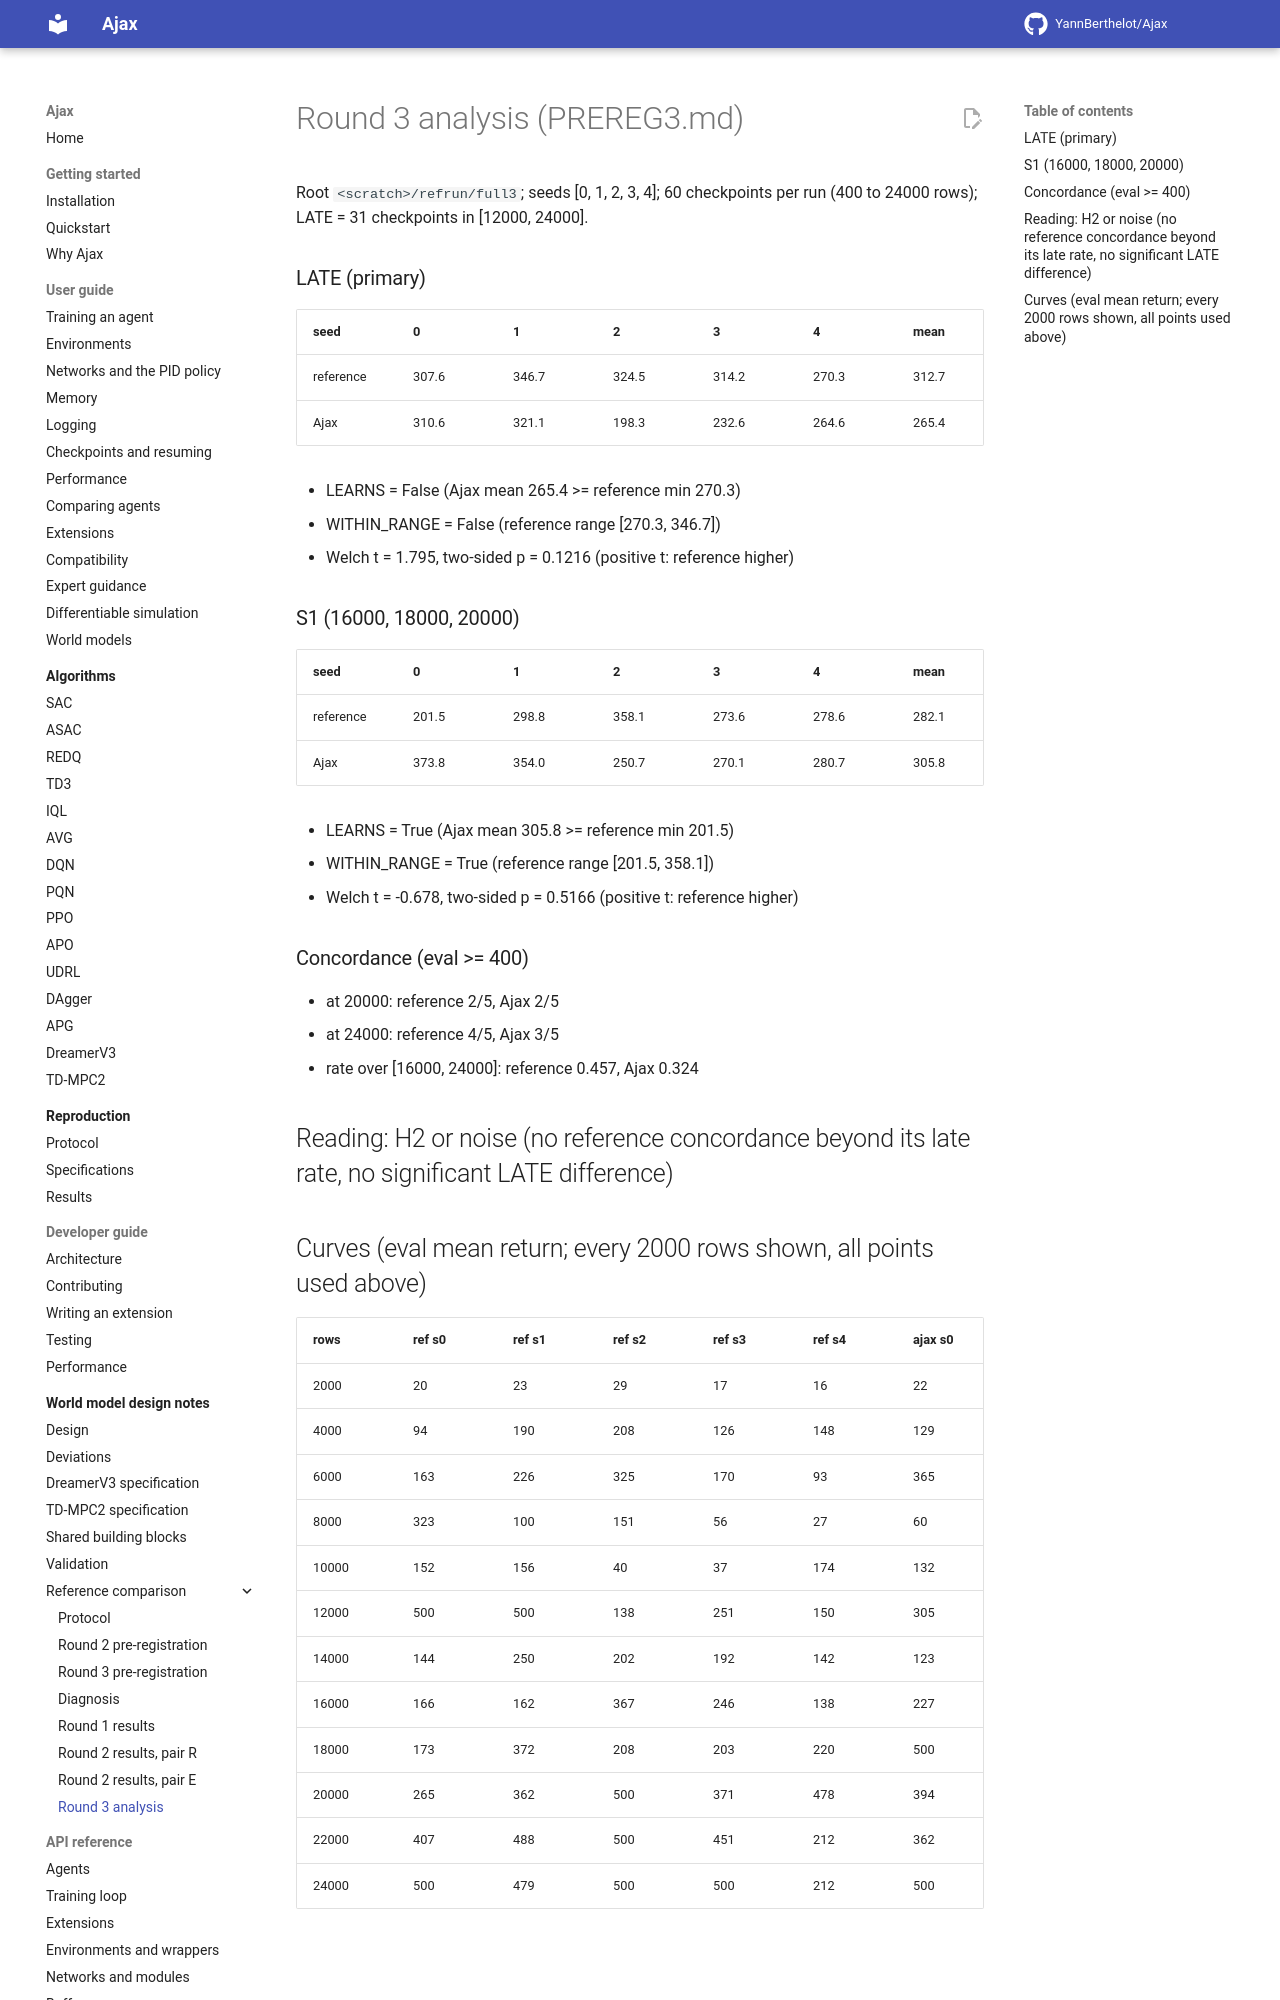

repository: YannBerthelot/Ajax · page: 0.4/world_models/reference_comparison/results/round3/analysis3/index.html · generator: mkdocs

# Round 3 analysis (PREREG3.md)

Root `<scratch>/refrun/full3`; seeds [0, 1, 2, 3, 4]; 60 checkpoints per run (400 to 24000 rows); LATE = 31 checkpoints in [12000, 24000].

### LATE (primary)

| seed | 0 | 1 | 2 | 3 | 4 | mean |
|---|---|---|---|---|---|---|
| reference | 307.6 | 346.7 | 324.5 | 314.2 | 270.3 | 312.7 |
| Ajax | 310.6 | 321.1 | 198.3 | 232.6 | 264.6 | 265.4 |

* LEARNS = False (Ajax mean 265.4 >= reference min 270.3)
* WITHIN_RANGE = False (reference range [270.3, 346.7])
* Welch t = 1.795, two-sided p = 0.1216 (positive t: reference higher)

### S1 (16000, 18000, 20000)

| seed | 0 | 1 | 2 | 3 | 4 | mean |
|---|---|---|---|---|---|---|
| reference | 201.5 | 298.8 | 358.1 | 273.6 | 278.6 | 282.1 |
| Ajax | 373.8 | 354.0 | 250.7 | 270.1 | 280.7 | 305.8 |

* LEARNS = True (Ajax mean 305.8 >= reference min 201.5)
* WITHIN_RANGE = True (reference range [201.5, 358.1])
* Welch t = -0.678, two-sided p = 0.5166 (positive t: reference higher)

### Concordance (eval >= 400)

* at 20000: reference 2/5, Ajax 2/5
* at 24000: reference 4/5, Ajax 3/5
* rate over [16000, 24000]: reference 0.457, Ajax 0.324

## Reading: H2 or noise (no reference concordance beyond its late rate, no significant LATE difference)
